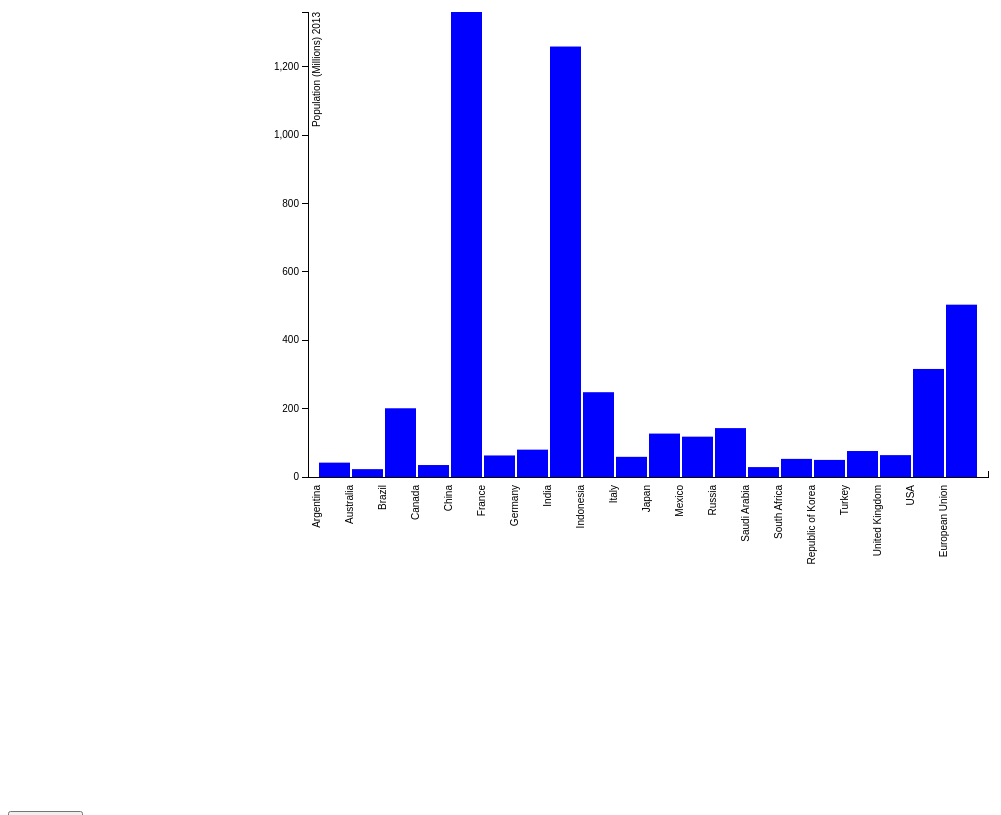
D3 v3 page, settled after 480 driven frames (8 s of simulated time); the page loaded 1 data file(s).


// set the dimensions of the canvas
var margin = {top:5, right: 20, bottom: 330, left: 300},
    width = 1000 - margin.left - margin.right,
    height = 800 - margin.top - margin.bottom;


// set the ranges
var x = d3.scale.ordinal().rangeRoundBands([0, width], .05);

var y = d3.scale.linear().range([height, 0]);

// define the axis
var xAxis = d3.svg.axis()
    .scale(x)
    .orient("top")


var yAxis = d3.svg.axis()
    .scale(y)
    .orient("left")
    .ticks(10);


// add the SVG element
var svg = d3.select("body").append("svg")
    .attr("width", width + margin.left + margin.right)
    .attr("height", height + margin.top + margin.bottom)
  .append("g")
    .attr("transform", 
          "translate(" + margin.left + "," + margin.top + ")");


// load the data
d3.json("json/Population.json", function(error, data) {

    data.forEach(function(d) {
        d.Country = d.Country;
        d.Population = +d.Population;
    });
  
  // scale the range of the data
  x.domain(data.map(function(d) { return d.Country; }));
  y.domain([0, d3.max(data, function(d) { return d.Population; })]);

  // add axis
  svg.append("g")
      .attr("class", "x axis")
      .attr("transform", "translate(0," + height + ")")
      .call(xAxis)
    .selectAll("text")
      .style("text-anchor", "end")
      .attr("dx", "-.8em")
      .attr("dy", "-.55em")
      .attr("transform", "rotate(-90)" );

  svg.append("g")
      .attr("class", "y axis")
      .call(yAxis)
    .append("text")
      .attr("transform", "rotate(-90)")
      .attr("y", 5)
      .attr("dy", ".71em")
      .style("text-anchor", "end")
      .text("Population (Millions) 2013");


  // Add bar chart
  svg.selectAll("bar")
      .data(data)
    .enter().append("rect")
      .attr("class", "bar")
      .attr("x", function(d) { return x(d.Country); })
      .attr("width", x.rangeBand())
      .attr("y", function(d) { return y(d.Population); })
      .attr("height", function(d) { return height - y(d.Population); });

});


### data: json/Population.json
[
 {
  "Country": "Argentina",
  "Population": 42
 },
 {
  "Country": "Australia",
  "Population": 23
 },
 {
  "Country": "Brazil",
  "Population": 201
 },
 {
  "Country": "Canada",
  "Population": 35
 },
 {
  "Country": "China",
  "Population": 1360
 },
 {
  "Country": "France",
  "Population": 63
 },
 {
  "Country": "Germany",
  "Population": 80
 },
 {
  "Country": "India",
  "Population": 1259
 },
 "... 12 more items"
]